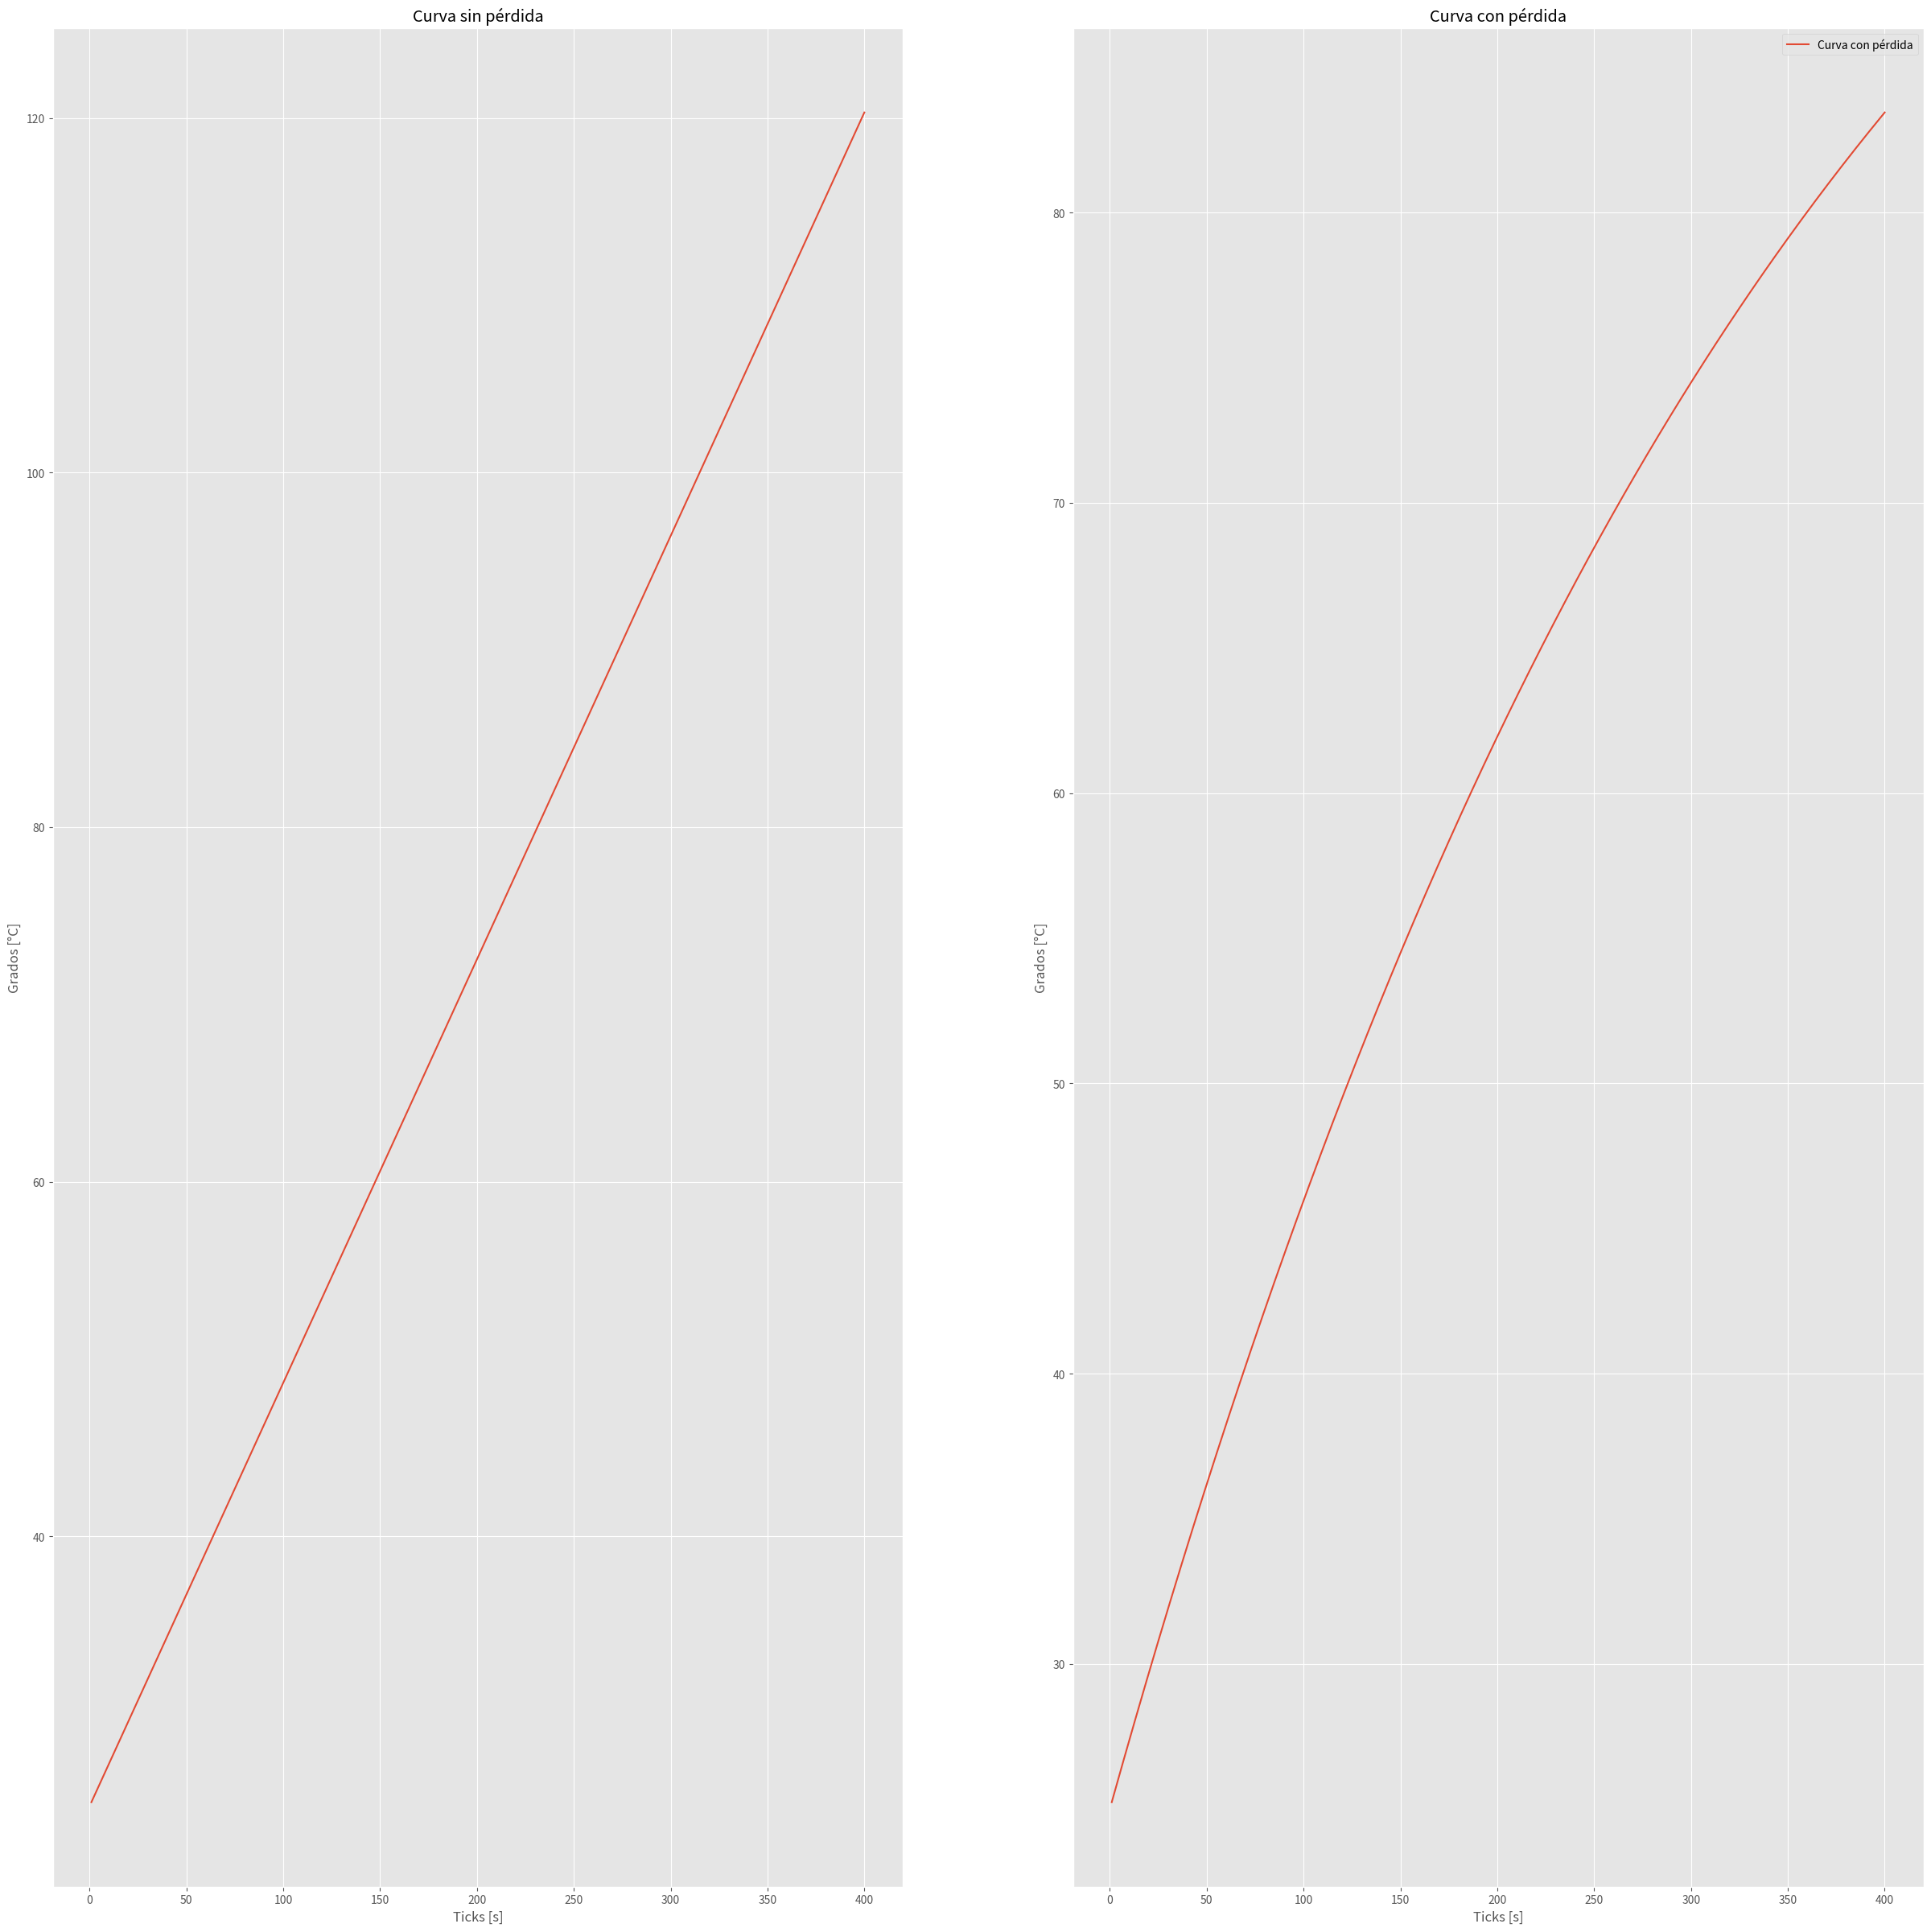

Python code for this plot:
'''
---Calentador de Agua---
Forma: Cilindrica
Material: Polietileno
Capacidad = 1L
Espesor = 1cm
Altura = 25cm
Radio = 5cm
'''

#!/usr/bin/python3
import random
import matplotlib.pyplot as graph
graph.style.use('ggplot')

def grafico(listado_temp_s, listado_temp_c, lista_contador):
    figure = graph.figure()
    figure.set_size_inches(30,30)
    graph.subplot(1,2,1)
    graph.xlabel('Ticks [s]')
    graph.ylabel("Grados [°C]")
    #for Ti in range (len(listado_temp_s)):
    #    graph.plot(listado_temp_s[Ti], label='Ti:'+str(Ti))
    graph.plot(lista_contador, listado_temp_s, label='Curva sin pérdida')
    graph.title("Curva sin pérdida")
    graph.subplot(1,2,2)
    graph.xlabel('Ticks [s]')
    graph.ylabel("Grados [°C]")
    #for Ti in range (len(listado_temp_c)):
    #    graph.plot(listado_temp_c[Ti], label='Ti:'+str(Ti))
    graph.plot(lista_contador, listado_temp_c, label='Curva con pérdida')
    graph.title("Curva con pérdida")
    graph.legend()
    graph.show()

def calorPerdido(k,area_ext,area_int,espesor,deltaT):
    Qint = (k*area_int*deltaT)/espesor
    Qext = (k*area_ext*deltaT)/espesor
    QTotal = (Qint + Qext)
    return QTotal

def main():
    P = 1000 #potencia equivalente a Qs = 1000 [J/s]
    V = 220 #tensión de fase
    Vbateria = 12 #tensión de batería
    Qs = 1 #calor a entregar 1 [KJ/s]
    m = 1 #masa
    Qesp = 4.186
    Qesp_alt = 4186 #[J/s]
    Ti = 25 #temperatura inicial e interior [C]
    Tf = 0 #temperatura final
    vol = 1
    lista_temp_s = []
    lista_temp_c = []
    lista_contador = []

    k = 0.4 #resistividad térmica [W/m·K]
    area_int = 0.1257#0.35#0.0316 #0.05027#0.1005#0.0377 #[m2]
    area_ext = 0.1571#0.40#0.0314 #0.10053#0.2513#0.0503 #[m2]
    Tint = 25
    Text = 25 #temperatura exterior [C]
    espesor = 0.01 #[m]
    contador = 0

    print('\n---Calentador de Agua---\n')

    for i in range(1):
        Vbat = random.uniform(10, 14.4)
        Vbat = round(Vbat,4)
        print('Tensión de batería: '+str(Vbat)+' V.')

    #Calculo de corriente y resistencia
    I = P/V
    Ibateria = P/Vbateria
    #Round redondea el valor decimal de un número a su entero más cercano.
    I = round(I,4)
    Ibateria = round(Ibateria,4)
    print('Corriente a 220 V = '+str(I)+' A.')
    print('Corriente a 12 V = '+str(Ibateria)+' A.')
    print('\n')

    R = V/I
    Rbateria = Vbateria/Ibateria
    R = round(R,4)
    Rbateria = round(Rbateria,4)
    print('Resistencia a 220 V = '+str(R)+' ohm.')
    print('Resistencia a 12 V = '+str(Rbateria)+' ohm.')
    print('\n')

    while True:
        #Qs = m * Qesp * (Tf - Ti)
        Tf = (Qs/(m*Qesp))+Ti
        #Tf = (P/(m*Qesp))+Ti
        lista_temp_s.append(Ti)
        print('Para '+str(contador)+'s - Temp. Final s/pérdida:'+str(Ti)+'°C')
        #T_alt = calculoAlternoT(P,m,Qesp_alt,Ti)
        Ti = Tf
        contador += 1
        deltaT = Tint - Text
        QTotal = calorPerdido(k,area_ext,area_int,espesor,deltaT)
        print("Calor perdido: ", QTotal)
        Tint = Tint + (P - QTotal)/Qesp_alt
        #P = QTotal/deltaT
        #Tfp = (QTotal/(m*Qesp))+T_alt
        lista_temp_c.append(Tint)
        print('Para '+str(contador)+'s - Temp. Final c/pérdida: '+str(Tint)+'°C')
        lista_contador.append(contador)
        if (contador >= 400):
            break;
    print('\n')
    #print(lista_temp)
    print('\n')
    grafico(lista_temp_s, lista_temp_c, lista_contador)

if __name__ == '__main__':
    main()
